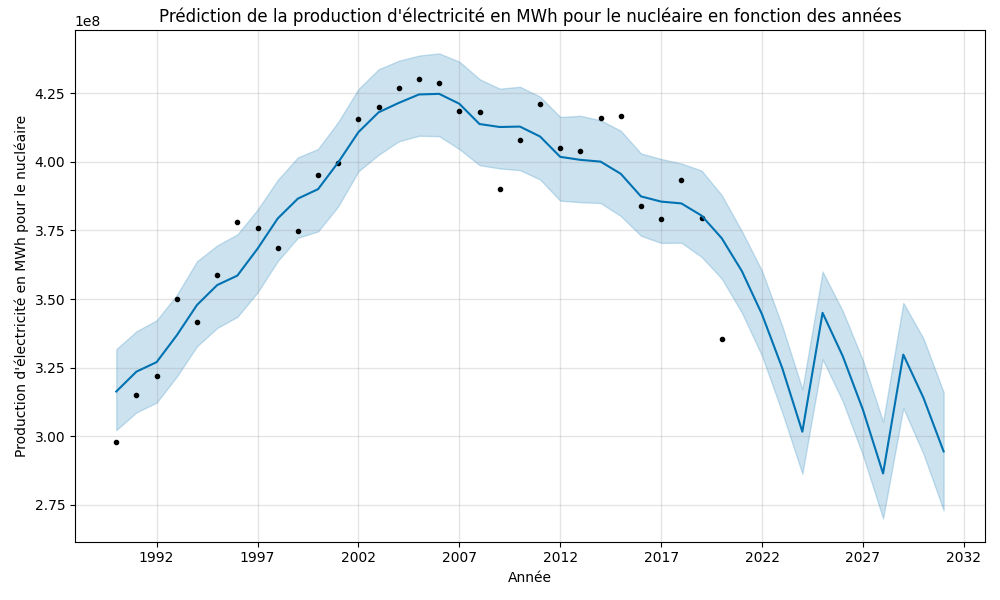

Source data for this figure (header and first rows):
ds, trend, yhat_lower, yhat_upper, trend_lower, trend_upper, additive_terms, additive_terms_lower, additive_terms_upper, yearly, yearly_lower, yearly_upper, multiplicative_terms, multiplicative_terms_lower, multiplicative_terms_upper, yhat
1990-01-01, -158853610, 302260365, 331728390, -158853610, -158853610, 475184052, 475184052, 475184052, 475184052, 475184052, 475184052, 0.0, 0.0, 0.0, 316330442
1991-01-01, -150980011, 308722279, 338257008, -150980011, -150980011, 474549610, 474549610, 474549610, 474549610, 474549610, 474549610, 0.0, 0.0, 0.0, 323569598
1992-01-01, -143106413, 312273081, 342251704, -143106413, -143106413, 470130001, 470130001, 470130001, 470130001, 470130001, 470130001, 0.0, 0.0, 0.0, 327023588
1993-01-01, -135211243, 321775299, 351501665, -135211243, -135211243, 472033518, 472033518, 472033518, 472033518, 472033518, 472033518, 0.0, 0.0, 0.0, 336822276
1994-01-01, -127337644, 332804567, 363765888, -127337644, -127337644, 475184052, 475184052, 475184052, 475184052, 475184052, 475184052, 0.0, 0.0, 0.0, 347846408
1995-01-01, -119464045, 339451871, 369506329, -119464045, -119464045, 474549610, 474549610, 474549610, 474549610, 474549610, 474549610, 0.0, 0.0, 0.0, 355085564
1996-01-01, -111590629, 343500021, 373558000, -111590629, -111590629, 470130001, 470130001, 470130001, 470130001, 470130001, 470130001, 0.0, 0.0, 0.0, 358539372
1997-01-01, -103698120, 352421547, 382568078, -103698120, -103698120, 472033518, 472033518, 472033518, 472033518, 472033518, 472033518, 0.0, 0.0, 0.0, 368335398
1998-01-01, -95830429, 363800014, 393374682, -95830429, -95830429, 475184052, 475184052, 475184052, 475184052, 475184052, 475184052, 0.0, 0.0, 0.0, 379353622
1999-01-01, -87966407, 372310800, 401608183, -87966407, -87966407, 474549610, 474549610, 474549610, 474549610, 474549610, 474549610, 0.0, 0.0, 0.0, 386583202
2000-01-01, -80107707, 374626567, 404665750, -80107707, -80107707, 470130001, 470130001, 470130001, 470130001, 470130001, 470130001, 0.0, 0.0, 0.0, 390022293
2001-01-01, -72233358, 383789019, 414553165, -72233358, -72233358, 472033518, 472033518, 472033518, 472033518, 472033518, 472033518, 0.0, 0.0, 0.0, 399800161
2002-01-01, -64383249, 396525517, 426497871, -64383249, -64383249, 475184052, 475184052, 475184052, 475184052, 475184052, 475184052, 0.0, 0.0, 0.0, 410800802
2003-01-01, -56533716, 402543125, 433708267, -56533716, -56533716, 474549610, 474549610, 474549610, 474549610, 474549610, 474549610, 0.0, 0.0, 0.0, 418015893
2004-01-01, -48688879, 407446398, 436782835, -48688879, -48688879, 470130001, 470130001, 470130001, 470130001, 470130001, 470130001, 0.0, 0.0, 0.0, 421441121
2005-01-01, -47517254, 409463619, 438680854, -47517254, -47517254, 472033518, 472033518, 472033518, 472033518, 472033518, 472033518, 0.0, 0.0, 0.0, 424516265
2006-01-01, -50454725, 409322387, 439461079, -50454725, -50454725, 475184052, 475184052, 475184052, 475184052, 475184052, 475184052, 0.0, 0.0, 0.0, 424729326
2007-01-01, -53420529, 404608119, 436461402, -53420529, -53420529, 474549610, 474549610, 474549610, 474549610, 474549610, 474549610, 0.0, 0.0, 0.0, 421129080
2008-01-01, -56386620, 398756015, 430108878, -56386620, -56386620, 470130001, 470130001, 470130001, 470130001, 470130001, 470130001, 0.0, 0.0, 0.0, 413743381
2009-01-01, -59374572, 397574357, 426638073, -59374572, -59374572, 472033518, 472033518, 472033518, 472033518, 472033518, 472033518, 0.0, 0.0, 0.0, 412658946
2010-01-01, -62362887, 396939891, 427323949, -62362887, -62362887, 475184052, 475184052, 475184052, 475184052, 475184052, 475184052, 0.0, 0.0, 0.0, 412821165
2011-01-01, -65351208, 393553530, 423736194, -65351208, -65351208, 474549610, 474549610, 474549610, 474549610, 474549610, 474549610, 0.0, 0.0, 0.0, 409198401
2012-01-01, -68341048, 385821962, 416325696, -68341048, -68341048, 470130001, 470130001, 470130001, 470130001, 470130001, 470130001, 0.0, 0.0, 0.0, 401788952
2013-01-01, -71339722, 385274146, 416748502, -71339722, -71339722, 472033518, 472033518, 472033518, 472033518, 472033518, 472033518, 0.0, 0.0, 0.0, 400693796
2014-01-01, -75138569, 384955919, 415095938, -75138569, -75138569, 475184052, 475184052, 475184052, 475184052, 475184052, 475184052, 0.0, 0.0, 0.0, 400045482
2015-01-01, -78937417, 380240864, 411304873, -78937417, -78937417, 474549610, 474549610, 474549610, 474549610, 474549610, 474549610, 0.0, 0.0, 0.0, 395612193
2016-01-01, -82736264, 373040551, 403044987, -82736264, -82736264, 470130001, 470130001, 470130001, 470130001, 470130001, 470130001, 0.0, 0.0, 0.0, 387393737
2017-01-01, -86545519, 370438785, 401017930, -86545519, -86545519, 472033518, 472033518, 472033518, 472033518, 472033518, 472033518, 0.0, 0.0, 0.0, 385488000
2018-01-01, -90344366, 370533458, 399370144, -90344366, -90344366, 475184052, 475184052, 475184052, 475184052, 475184052, 475184052, 0.0, 0.0, 0.0, 384839686
2019-01-01, -94143213, 365352298, 396811604, -94143213, -94143213, 474549610, 474549610, 474549610, 474549610, 474549610, 474549610, 0.0, 0.0, 0.0, 380406397
2020-01-01, -97942060, 357464020, 387877458, -97942060, -97942060, 470130001, 470130001, 470130001, 470130001, 470130001, 470130001, 0.0, 0.0, 0.0, 372187940
2020-12-31, -101740907, 345033775, 374741859, -102097282, -101349914, 461931528, 461931528, 461931528, 461931528, 461931528, 461931528, 0.0, 0.0, 0.0, 360190621
2021-12-31, -105539754, 329291558, 360278836, -106630305, -104321283, 449966982, 449966982, 449966982, 449966982, 449966982, 449966982, 0.0, 0.0, 0.0, 344427228
2022-12-31, -109338601, 308740653, 340264519, -111486801, -107163801, 434255615, 434255615, 434255615, 434255615, 434255615, 434255615, 0.0, 0.0, 0.0, 324917014
2023-12-31, -113137449, 286378158, 317166121, -116514613, -109625298, 414823114, 414823114, 414823114, 414823114, 414823114, 414823114, 0.0, 0.0, 0.0, 301685666
2024-12-31, -116946704, 328051139, 360000242, -121647653, -111971040, 461931528, 461931528, 461931528, 461931528, 461931528, 461931528, 0.0, 0.0, 0.0, 344984825
2025-12-31, -120745551, 312774590, 345658397, -127092467, -114296616, 449966982, 449966982, 449966982, 449966982, 449966982, 449966982, 0.0, 0.0, 0.0, 329221431
2026-12-31, -124544398, 293112220, 327686028, -132812684, -116427820, 434255615, 434255615, 434255615, 434255615, 434255615, 434255615, 0.0, 0.0, 0.0, 309711217
2027-12-31, -128343245, 270090784, 305374197, -138535351, -118427286, 414823114, 414823114, 414823114, 414823114, 414823114, 414823114, 0.0, 0.0, 0.0, 286479869
2028-12-31, -132152500, 310289362, 348622837, -144311738, -120085029, 461931528, 461931528, 461931528, 461931528, 461931528, 461931528, 0.0, 0.0, 0.0, 329779028
2029-12-31, -135951347, 293579766, 335646939, -150567069, -121999702, 449966982, 449966982, 449966982, 449966982, 449966982, 449966982, 0.0, 0.0, 0.0, 314015635
2030-12-31, -139750194, 273059449, 316060287, -156844572, -123533214, 434255615, 434255615, 434255615, 434255615, 434255615, 434255615, 0.0, 0.0, 0.0, 294505421
